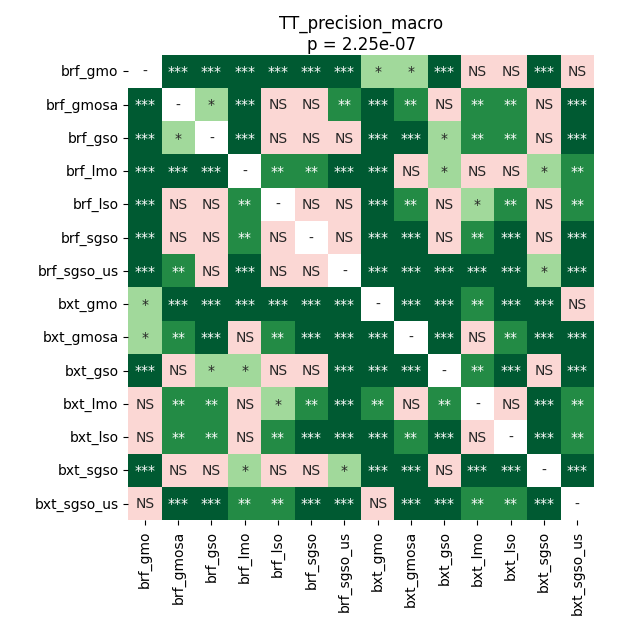

Source data for this figure (header and first rows):
	brf_gmo	brf_gmosa	brf_gso	brf_lmo	brf_lso	brf_sgso	brf_sgso_us	bxt_gmo	bxt_gmosa	bxt_gso	bxt_lmo	bxt_lso	bxt_sgso	bxt_sgso_us
brf_gmo	1.0	0.0001068	0.0001068	0.0003857	0.0001792	0.0002525	0.0001068	0.01157	0.02204	0.0001792	0.164	0.3243	0.0007121	0.1215
brf_gmosa	0.0001068	1.0	0.0137	0.0001068	0.3431	0.2156	0.004526	0.0001068	0.003055	1.0	0.009863	0.00195	0.8998	0.0001068
brf_gso	0.0001068	0.0137	1.0	0.0003857	0.0517	0.2339	0.6016	0.0001068	0.0007121	0.02555	0.001615	0.001615	0.09748	0.0001068
brf_lmo	0.0003857	0.0001068	0.0003857	1.0	0.002437	0.00195	0.0002525	0.0001068	0.9908	0.01891	0.5367	0.2532	0.03442	0.002437
brf_lso	0.0001792	0.3431	0.0517	0.002437	1.0	0.961	0.961	0.0001068	0.009863	0.4536	0.01891	0.004526	0.5084	0.00195
brf_sgso	0.0002525	0.2156	0.2339	0.00195	0.961	1.0	0.1793	0.0001068	0.0001792	0.0517	0.006794	0.0001068	0.5084	0.0001068
brf_sgso_us	0.0001068	0.004526	0.6016	0.0002525	0.961	0.1793	1.0	0.0001068	0.0001068	0.000972	0.0001068	0.0001068	0.01157	0.0001068
bxt_gmo	0.01157	0.0001068	0.0001068	0.0001068	0.0001068	0.0001068	0.0001068	1.0	0.0001068	0.0001068	0.003812	0.0003857	0.0001068	0.7868
bxt_gmosa	0.02204	0.003055	0.0007121	0.9908	0.009863	0.0001792	0.0001068	0.0001068	1.0	0.0001068	0.134	0.006794	0.0001792	0.0001792
bxt_gso	0.0001792	1.0	0.02555	0.01891	0.4536	0.0517	0.000972	0.0001068	0.0001068	1.0	0.004526	0.0001068	0.3431	0.0001068
bxt_lmo	0.164	0.009863	0.001615	0.5367	0.01891	0.006794	0.0001068	0.003812	0.134	0.004526	1.0	0.4271	0.0007121	0.001287
bxt_lso	0.3243	0.00195	0.001615	0.2532	0.004526	0.0001068	0.0001068	0.0003857	0.006794	0.0001068	0.4271	1.0	0.0001068	0.00195
bxt_sgso	0.0007121	0.8998	0.09748	0.03442	0.5084	0.5084	0.01157	0.0001068	0.0001792	0.3431	0.0007121	0.0001068	1.0	0.0001068
bxt_sgso_us	0.1215	0.0001068	0.0001068	0.002437	0.00195	0.0001068	0.0001068	0.7868	0.0001792	0.0001068	0.001287	0.00195	0.0001068	1.0
